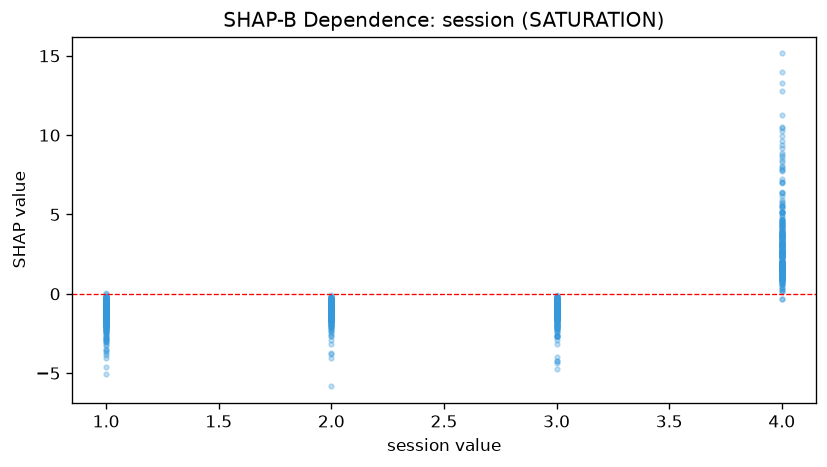

Source data for this figure (header and first rows):
feature_value, shap_value
4.0, 3.152
3.0, -1.043
2.0, -2.686
4.0, 0.9695
3.0, -0.7152
3.0, -1.203
3.0, -1.132
1.0, -0.9323
3.0, -1.05
1.0, -1.065
1.0, -1.686
1.0, -1.797
1.0, -1.704
1.0, -2.848
2.0, -0.5465
1.0, -0.478
4.0, 1.073
1.0, -1.545
1.0, -1.241
2.0, -1.394
4.0, 3.042
3.0, -0.3306
3.0, -0.6554
1.0, -0.8997
3.0, -0.6261
2.0, -0.9295
4.0, 1.482
1.0, -1.022
2.0, -0.3974
1.0, -1.066
4.0, 1.916
3.0, -0.7361
2.0, -0.4771
3.0, -0.9868
3.0, -1.106
1.0, -0.8619
1.0, -0.6733
1.0, -0.7864
1.0, -1.118
1.0, -1.273
2.0, -1.419
4.0, 2.72
1.0, -0.7823
1.0, -0.5949
3.0, -0.6746
1.0, -0.6853
1.0, -0.7114
2.0, -0.96
1.0, -0.9587
1.0, -0.8675
2.0, -0.797
1.0, -0.7859
4.0, 1.849
3.0, -0.79
1.0, -0.492
4.0, 1.985
3.0, -0.5667
1.0, -0.5425
1.0, -0.8645
1.0, -0.3869
... 1,486 more rows
